Image classification data set "corn_leaf_diseases" (Zekken23/Dataset-skripsi-corn-disease on GitHub). Class labels (4): common rust, corn leaf blight, gray leaf spot, insects damage.

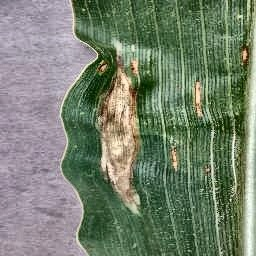
Label: corn leaf blight

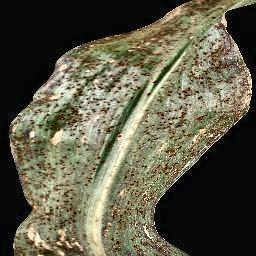
Label: common rust

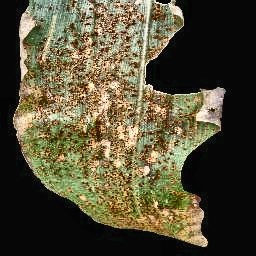
Label: common rust

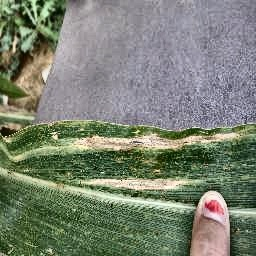
Label: corn leaf blight

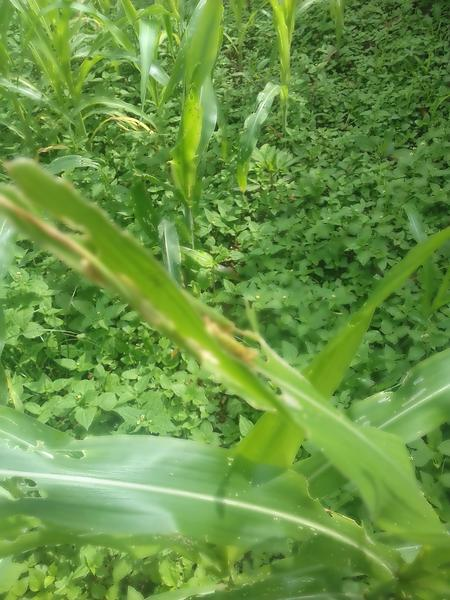
Label: insects damage

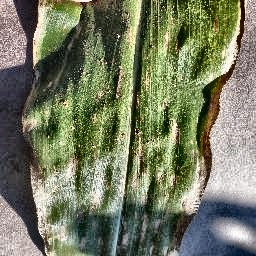
Label: gray leaf spot
